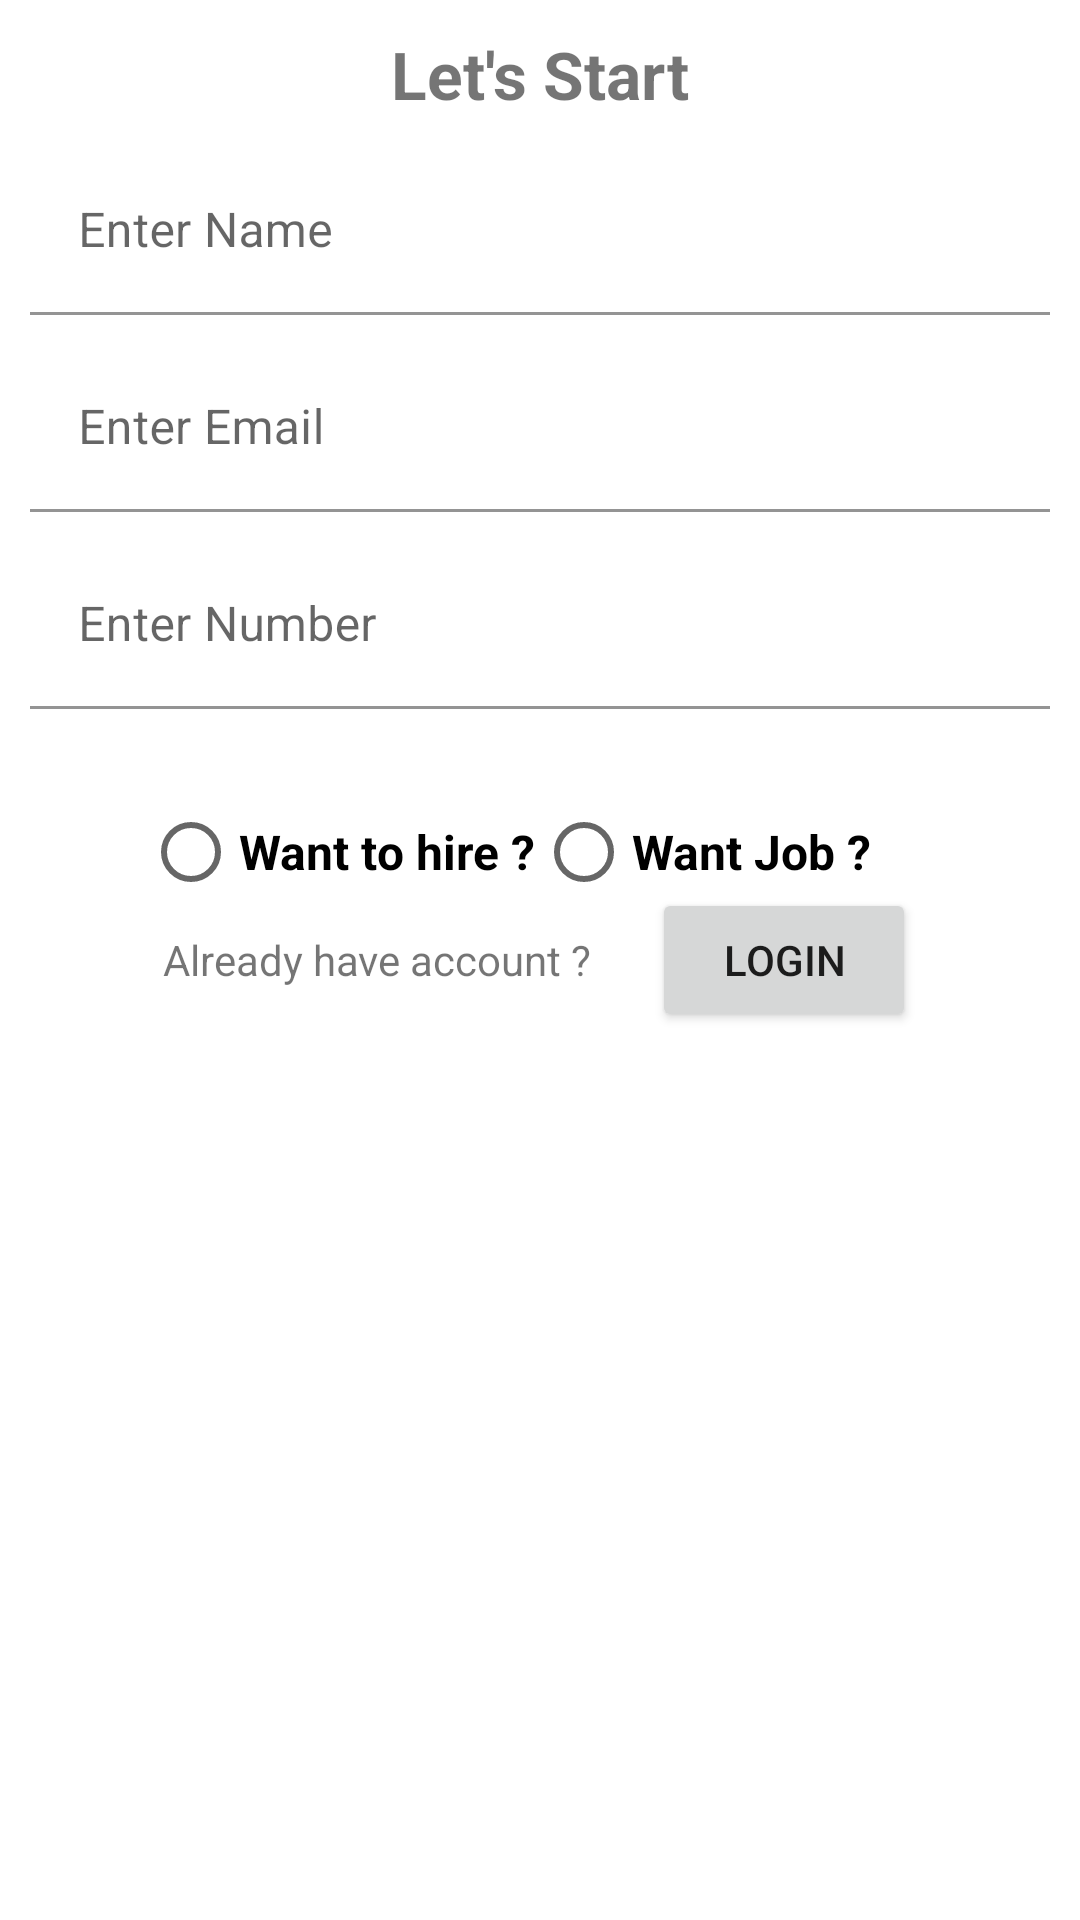

Here is an Android app screen rendered from its layout file. Give the layout XML and the strings, colors and styles it references.
<!-- AndroidManifest.xml: application theme Theme.JobHub -->
<!-- res/layout/activity_main.xml -->
<?xml version="1.0" encoding="utf-8"?>
<androidx.constraintlayout.widget.ConstraintLayout xmlns:android="http://schemas.android.com/apk/res/android"
    xmlns:app="http://schemas.android.com/apk/res-auto"
    xmlns:tools="http://schemas.android.com/tools"
    android:id="@+id/activity_new_record"
    android:layout_width="match_parent"
    android:layout_height="match_parent"
    tools:context=".MainActivity">

    <TextView
        android:id="@+id/title"
        android:layout_width="wrap_content"
        android:layout_height="wrap_content"
        android:layout_marginTop="10dp"
        android:text="Let's Start"
        android:textSize="22sp"
        android:textStyle="bold"
        app:layout_constraintEnd_toEndOf="parent"
        app:layout_constraintHorizontal_bias="0.5"
        app:layout_constraintStart_toStartOf="parent"
        app:layout_constraintTop_toTopOf="parent" />

    <com.google.android.material.textfield.TextInputLayout
        android:id="@+id/name_input_layout_rc"
        android:layout_width="match_parent"
        android:layout_height="wrap_content"
        android:layout_marginHorizontal="10dp"
        android:layout_marginTop="10dp"
        app:boxBackgroundColor="@color/white"
        app:layout_constraintEnd_toEndOf="parent"
        app:layout_constraintStart_toStartOf="parent"
        app:layout_constraintTop_toBottomOf="@id/title">

    <com.google.android.material.textfield.TextInputEditText
        android:id="@+id/name_edit_text"
        android:layout_width="match_parent"
        android:layout_height="wrap_content"
        android:drawablePadding="10dp"
        android:hint="Enter Name" />
    </com.google.android.material.textfield.TextInputLayout>

    <com.google.android.material.textfield.TextInputLayout
        android:id="@+id/email_input_layout_rc"
        android:layout_width="match_parent"
        android:layout_height="wrap_content"
        android:layout_marginHorizontal="10dp"
        android:layout_marginTop="10dp"
        app:boxBackgroundColor="@color/white"
        app:layout_constraintEnd_toEndOf="parent"
        app:layout_constraintStart_toStartOf="parent"
        app:layout_constraintTop_toBottomOf="@+id/name_input_layout_rc">

        <com.google.android.material.textfield.TextInputEditText
            android:id="@+id/email_edit_text"
            android:layout_width="match_parent"
            android:layout_height="wrap_content"
            android:drawablePadding="10dp"
            android:hint="Enter Email"
            android:inputType="textEmailAddress" />
    </com.google.android.material.textfield.TextInputLayout>

    <com.google.android.material.textfield.TextInputLayout
        android:id="@+id/phone_input_layout_rc"
        android:layout_width="match_parent"
        android:layout_height="wrap_content"
        android:layout_marginHorizontal="10dp"
        android:layout_marginTop="10dp"
        app:boxBackgroundColor="@color/white"
        app:layout_constraintEnd_toEndOf="parent"
        app:layout_constraintStart_toStartOf="parent"
        app:layout_constraintTop_toBottomOf="@+id/email_input_layout_rc">

        <com.google.android.material.textfield.TextInputEditText
            android:id="@+id/phone_edit_text"
            android:layout_width="match_parent"
            android:layout_height="wrap_content"
            android:drawablePadding="10dp"
            android:hint="Enter Number"
            android:inputType="number" />
    </com.google.android.material.textfield.TextInputLayout>
    <TextView
        android:id="@+id/selection_tv_rc"
        android:layout_width="wrap_content"
        android:layout_height="wrap_content"
        android:layout_marginStart="10dp"
        android:layout_marginTop="10dp"
        android:text=" "
        android:textSize="10sp"
        app:layout_constraintStart_toStartOf="@id/phone_input_layout_rc"
        app:layout_constraintTop_toBottomOf="@+id/phone_input_layout_rc" />
    <RadioGroup
        android:id="@+id/user_selection"
        android:layout_width="wrap_content"
        android:layout_height="wrap_content"
        android:layout_marginEnd="10dp"
        android:orientation="horizontal"
        app:layout_constraintEnd_toEndOf="parent"
        app:layout_constraintHorizontal_bias="0.3"
        app:layout_constraintStart_toEndOf="@id/selection_tv_rc"
        app:layout_constraintTop_toBottomOf="@id/selection_tv_rc">

        <RadioButton
            android:id="@+id/hire_radio_btn_rc"
            android:layout_width="match_parent"
            android:layout_height="wrap_content"
            android:text="Want to hire ?"
            android:textStyle="bold"
            android:textSize="16sp"
            android:onClick="userTypeClick"/>

        <RadioButton
            android:id="@+id/get_job_radio_btn_rc"
            android:layout_width="match_parent"
            android:layout_height="wrap_content"
            android:text="Want Job ?"
            android:textStyle="bold"
            android:textSize="16sp"
            android:onClick="userTypeClick"/>
    </RadioGroup>

    <LinearLayout
        android:id="@+id/login_layout"
        android:gravity="center"
        android:layout_width="match_parent"
        android:layout_height="wrap_content"
        android:orientation="horizontal"
        app:layout_constraintBottom_toBottomOf="parent"
        app:layout_constraintHorizontal_bias="0.0"
        app:layout_constraintLeft_toLeftOf="parent"
        app:layout_constraintRight_toRightOf="parent"
        app:layout_constraintTop_toTopOf="parent">

        <TextView
            android:id="@+id/logout"
            android:layout_width="163dp"
            android:layout_height="wrap_content"
            android:text="Already have account ? "
            app:layout_constraintEnd_toEndOf="parent"
            app:layout_constraintHorizontal_bias="0.498"
            app:layout_constraintStart_toStartOf="parent"
            app:layout_constraintTop_toBottomOf="@id/user_selection" />

        <Button
            android:id="@+id/Loginbutton"
            android:layout_width="wrap_content"
            android:layout_height="wrap_content"
            android:text="Login"
            app:layout_constraintBottom_toBottomOf="parent"
            app:layout_constraintHorizontal_bias="0.0"
            app:layout_constraintLeft_toLeftOf="parent"
            app:layout_constraintRight_toRightOf="parent"
            app:layout_constraintTop_toTopOf="parent" />
    </LinearLayout>
</androidx.constraintlayout.widget.ConstraintLayout>
<!-- resources referenced by this layout -->
<resources>
  <color name="white">#FFFFFFFF</color>
  <style name="Theme.JobHub" parent="Theme.MaterialComponents.DayNight.DarkActionBar">
          
          <item name="colorPrimary">@color/purple_500</item>
          <item name="colorPrimaryVariant">@color/purple_700</item>
          <item name="colorOnPrimary">@color/white</item>
          
          <item name="colorSecondary">@color/teal_200</item>
          <item name="colorSecondaryVariant">@color/teal_700</item>
          <item name="colorOnSecondary">@color/black</item>
          
          <item name="android:statusBarColor" tools:targetApi="l">?attr/colorPrimaryVariant</item>
          
      </style>
  <color name="purple_500">#257CFF</color>
  <color name="purple_700">#F45A2A</color>
  <color name="teal_200">#F45A2A</color>
  <color name="teal_700">#FF018786</color>
  <color name="black">#FF000000</color>
</resources>
